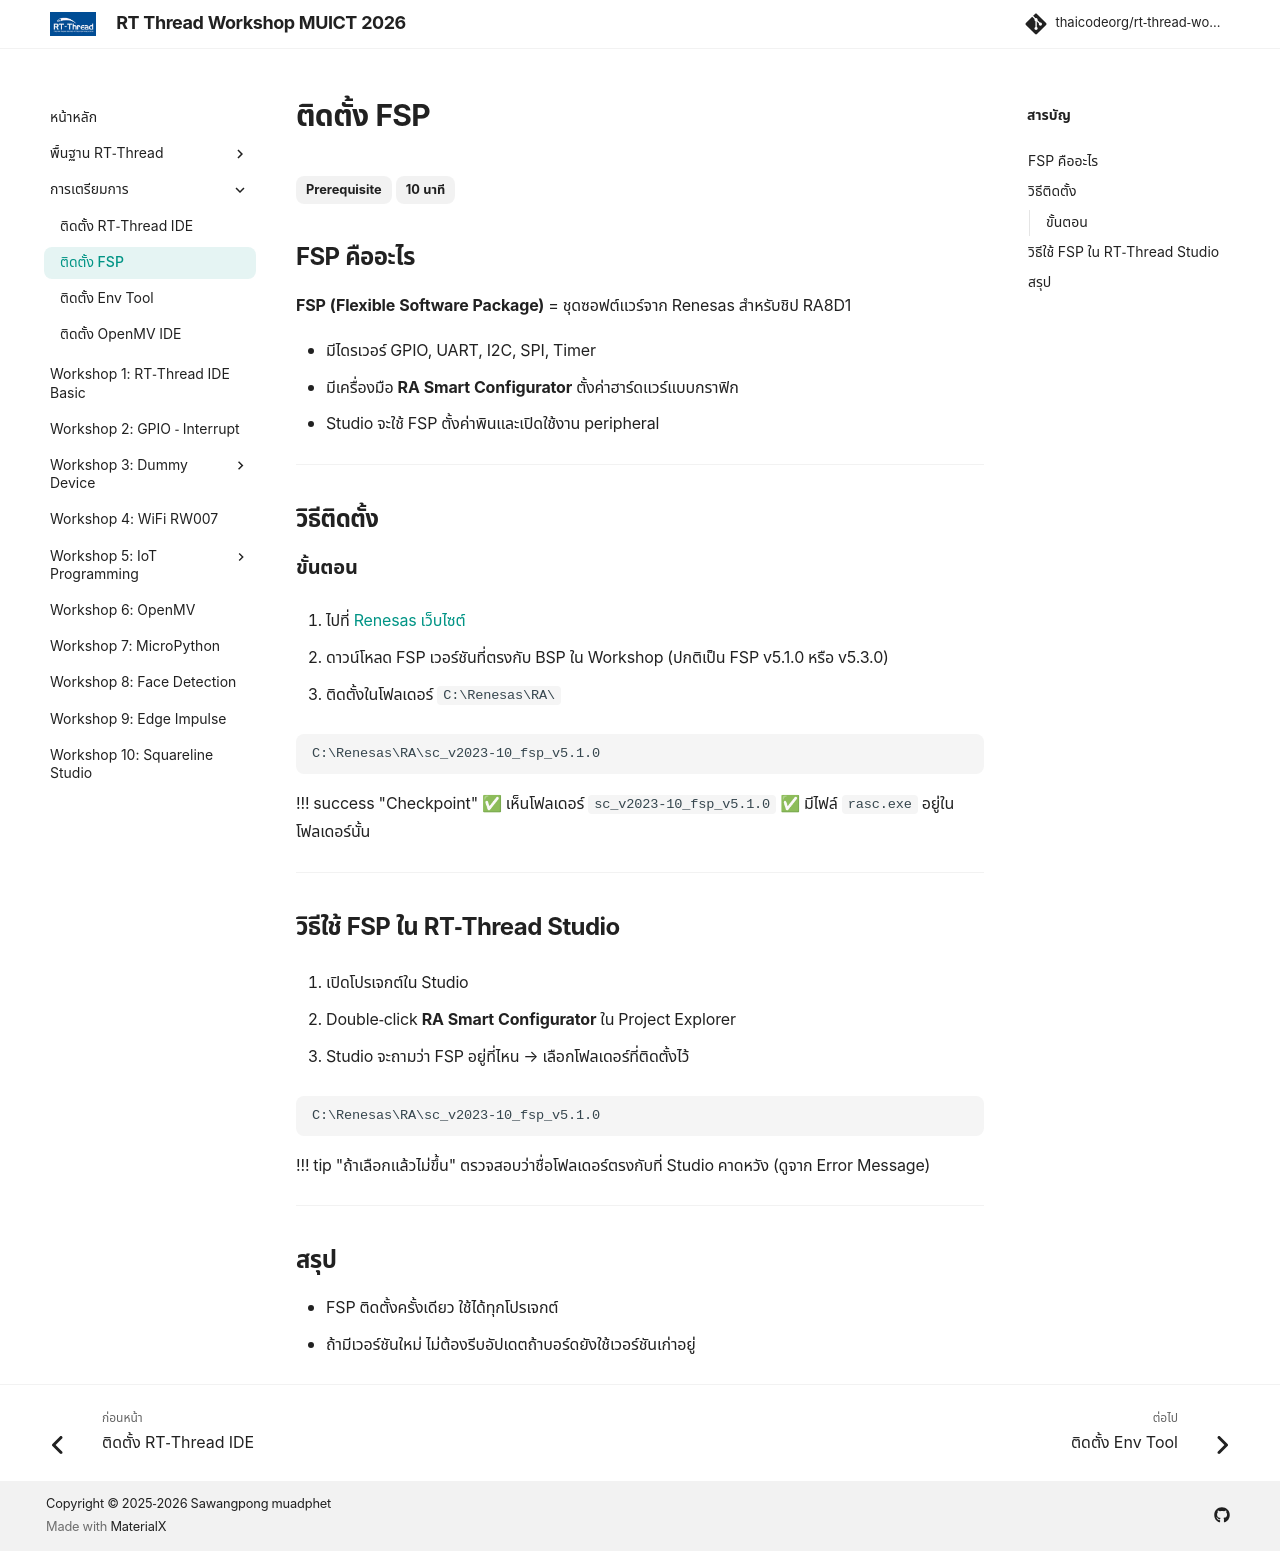

repository: thaicodeorg/rt-thread-workshop · page: 02_Preparation/02.2_install_fsp/index.html · generator: mkdocs

---
title: "ติดตั้ง FSP"
description: "ติดตั้ง Renesas Flexible Software Package (FSP) สำหรับบอร์ด RA8D1"
---

# ติดตั้ง FSP

<span class="md-tag">Prerequisite</span> <span class="md-tag">10 นาที</span>

## FSP คืออะไร

**FSP (Flexible Software Package)** = ชุดซอฟต์แวร์จาก Renesas สำหรับชิป RA8D1

- มีไดรเวอร์ GPIO, UART, I2C, SPI, Timer
- มีเครื่องมือ **RA Smart Configurator** ตั้งค่าฮาร์ดแวร์แบบกราฟิก
- Studio จะใช้ FSP ตั้งค่าพินและเปิดใช้งาน peripheral

---

## วิธีติดตั้ง

### ขั้นตอน

1. ไปที่ [Renesas เว็บไซต์](https://www.renesas.com/us/en/products/software-tools/software-os-mw-sd/flexible-software-package-fsp)

2. ดาวน์โหลด FSP เวอร์ชันที่ตรงกับ BSP ใน Workshop (ปกติเป็น FSP v5.1.0 หรือ v5.3.0)

3. ติดตั้งในโฟลเดอร์ `C:\Renesas\RA\`

   ```
   C:\Renesas\RA\sc_v2023-10_fsp_v5.1.0
   ```

   !!! success "Checkpoint"
       ✅ เห็นโฟลเดอร์ `sc_v2023-10_fsp_v5.1.0`
       ✅ มีไฟล์ `rasc.exe` อยู่ในโฟลเดอร์นั้น

---

## วิธีใช้ FSP ใน RT-Thread Studio

1. เปิดโปรเจกต์ใน Studio

2. Double-click **RA Smart Configurator** ใน Project Explorer

3. Studio จะถามว่า FSP อยู่ที่ไหน → เลือกโฟลเดอร์ที่ติดตั้งไว้

   ```
   C:\Renesas\RA\sc_v2023-10_fsp_v5.1.0
   ```

   !!! tip "ถ้าเลือกแล้วไม่ขึ้น"
       ตรวจสอบว่าชื่อโฟลเดอร์ตรงกับที่ Studio คาดหวัง (ดูจาก Error Message)

---

## สรุป

- FSP ติดตั้งครั้งเดียว ใช้ได้ทุกโปรเจกต์
- ถ้ามีเวอร์ชันใหม่ ไม่ต้องรีบอัปเดตถ้าบอร์ดยังใช้เวอร์ชันเก่าอยู่
